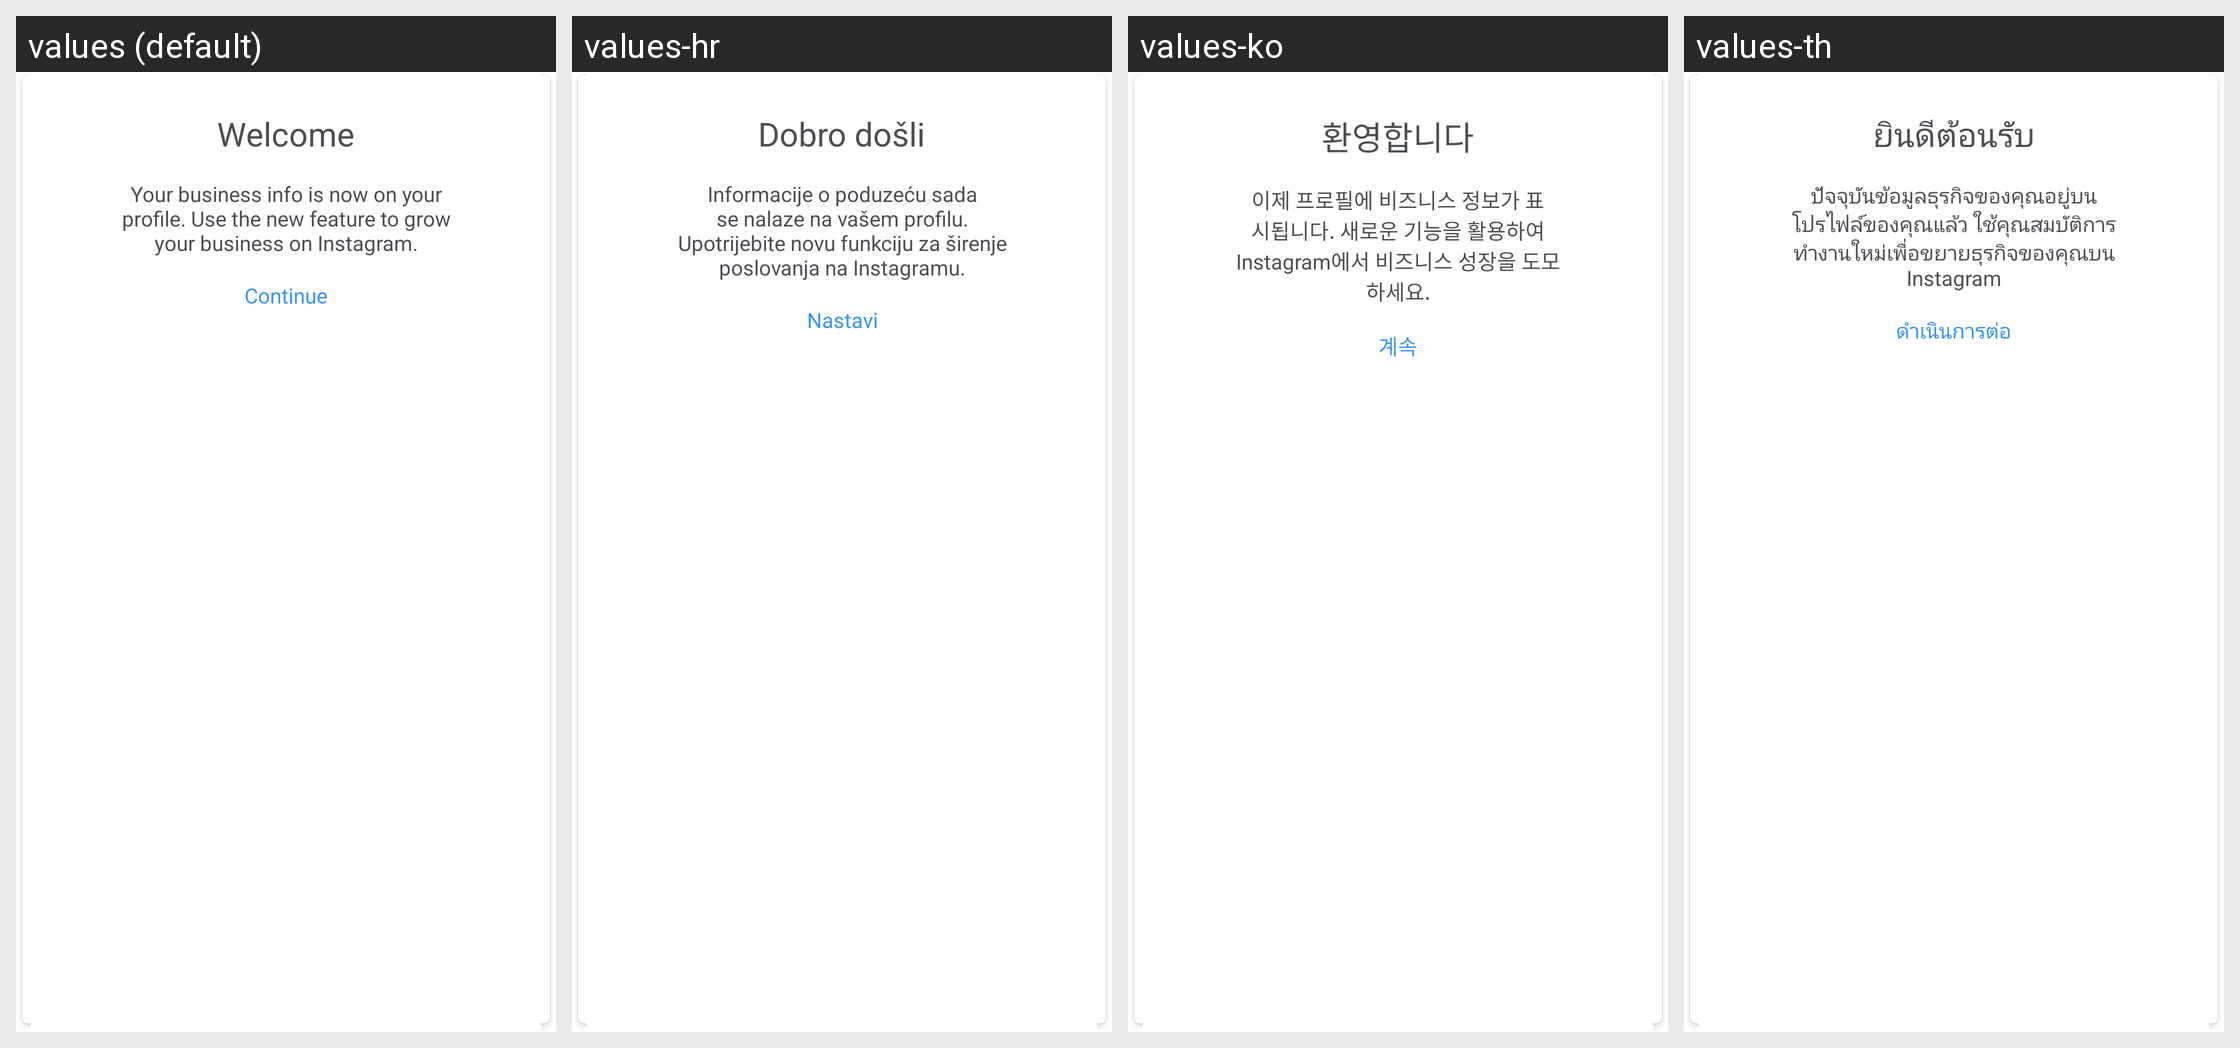

The same Android screen rendered under several of its app's locales, left to right. List the strings drawn on it with the default value and each locale's translation.
Android screen res/layout/welcome_to_business_dialog.xml rendered under 4 locales, left to right: values (default), values-hr, values-ko, values-th. Device: Nexus 5 (rendered at 1080×1920; each locale shown at half size, 540×960, under a caption strip naming it); theme Theme.Instagram.
Other locales in the repository, not shown: values-af, values-ar, values-bg, values-bn, values-cs, values-da, values-de, values-el, values-en-rGB, values-es, values-es-rAR, values-es-rES, values-fb, values-fi, values-fr, values-fr-rCA, values-gu, values-hi, values-hu, values-in, values-it, values-iw, values-ja, values-kn, values-ml, values-mr, values-ms, values-my, values-nb, values-nl, values-pa, values-pl, values-pt, values-pt-rPT, values-qz, values-ro, values-ru, values-sk, values-sr, values-sv, values-sw, values-ta, values-te, values-tl, values-tr, values-uk, values-ur, values-vi, values-zh-rCN, values-zh-rHK, values-zh-rTW.
Strings drawn on this screen, with the default value and each locale's value (text and hints the layout hard-codes, and strings that could not be matched under every locale, appear in the picture but are not listed):

welcome_to_instagram_business
  values: Welcome
  values-hr: Dobro došli
  values-ko: 환영합니다
  values-th: ยินดีต้อนรับ

build_business_on_instagram
  values: Your business info is now on your profile. Use the new feature to grow your business on Instagram.
  values-hr: Informacije o poduzeću sada se nalaze na vašem profilu. Upotrijebite novu funkciju za širenje poslovanja na Instagramu.
  values-ko: 이제 프로필에 비즈니스 정보가 표시됩니다. 새로운 기능을 활용하여 Instagram에서 비즈니스 성장을 도모하세요.
  values-th: ปัจจุบันข้อมูลธุรกิจของคุณอยู่บนโปรไฟล์ของคุณแล้ว ใช้คุณสมบัติการทำงานใหม่เพื่อขยายธุรกิจของคุณบน Instagram

continue_button
  values: Continue
  values-hr: Nastavi
  values-ko: 계속
  values-th: ดำเนินการต่อ
